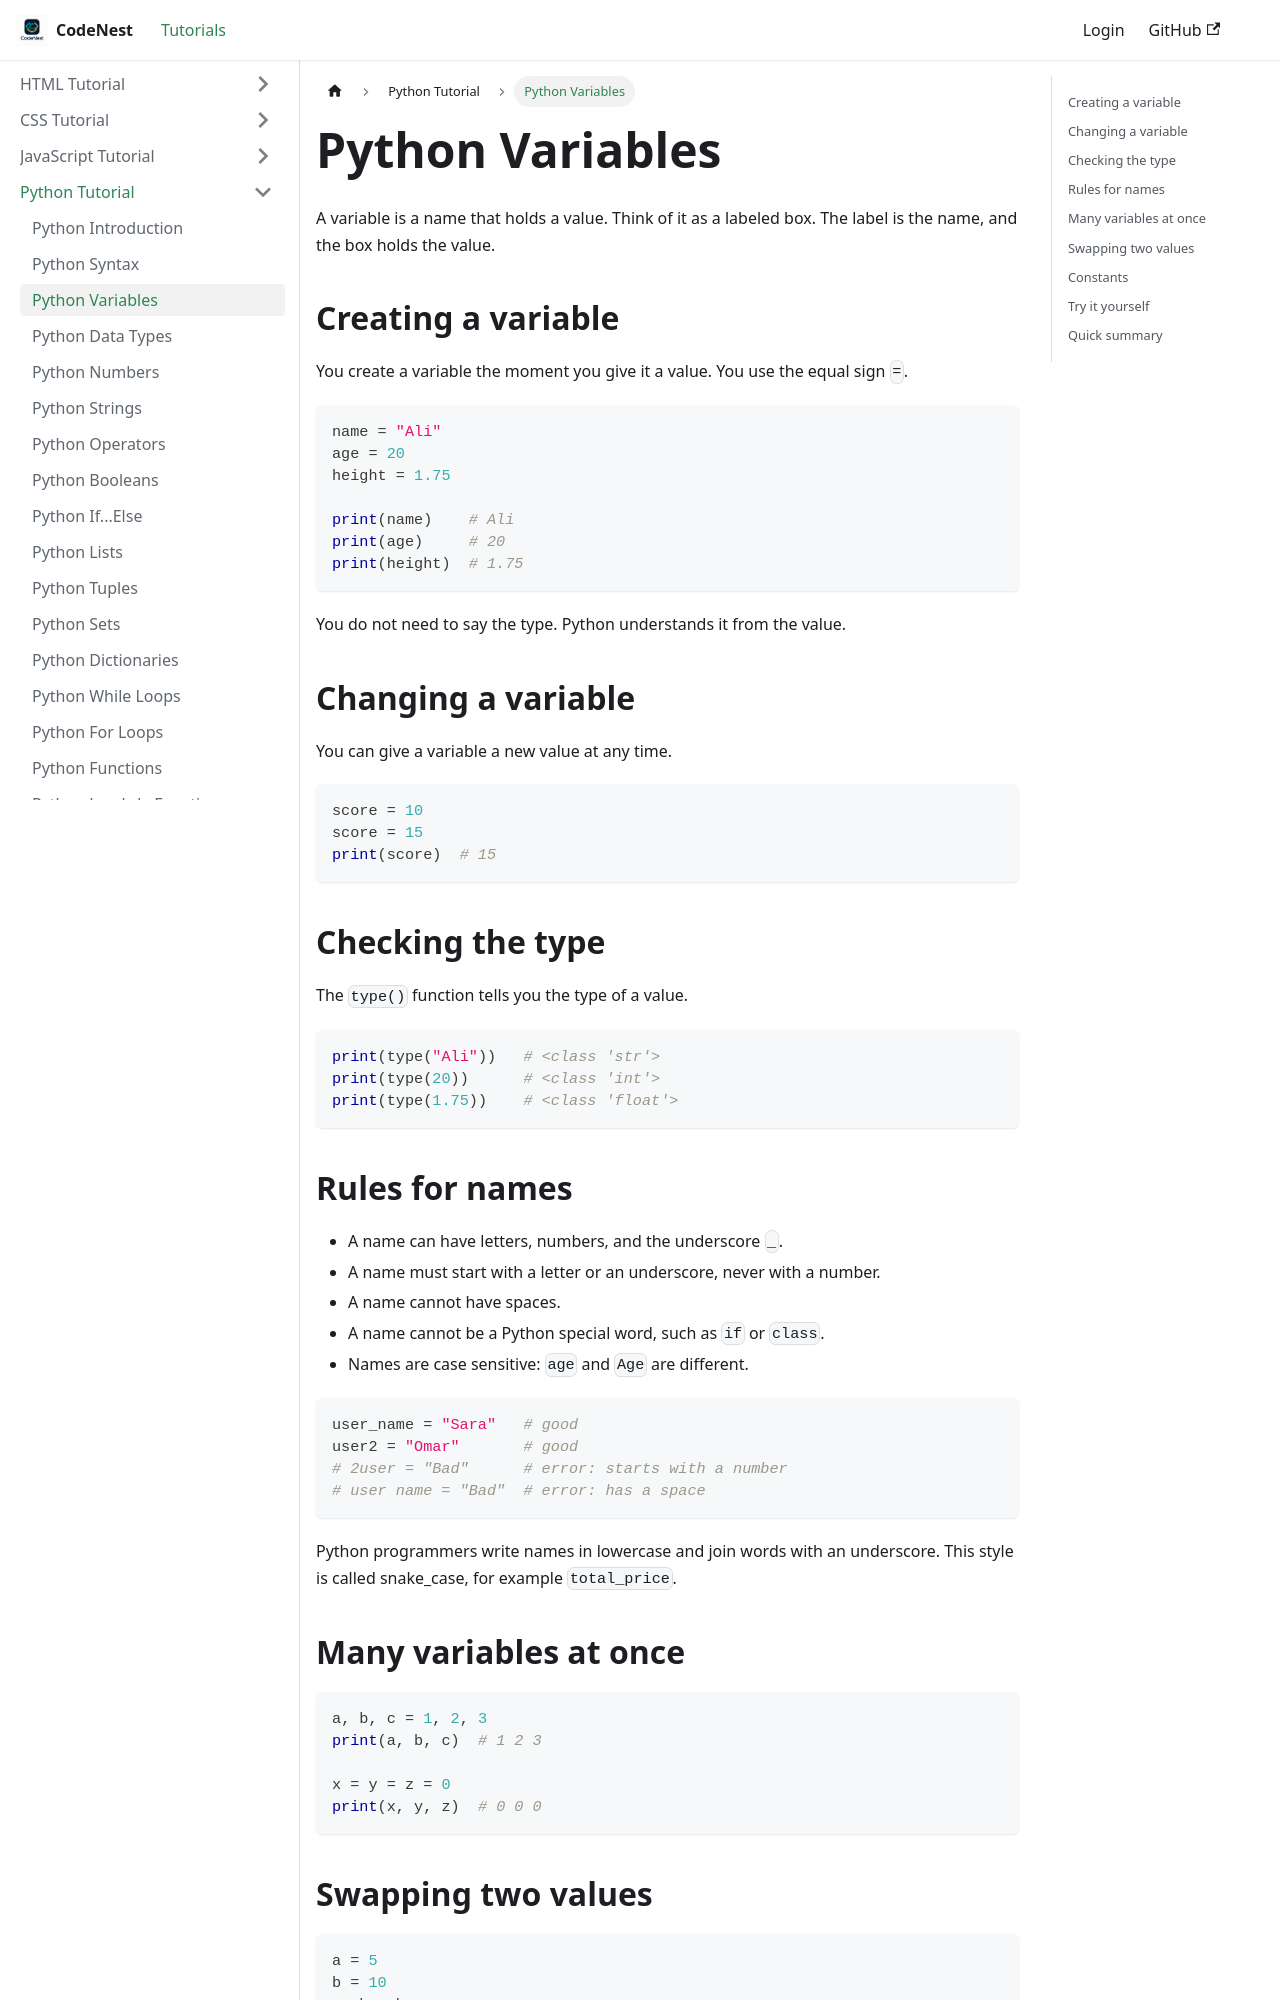

repository: adnankhan112/codenest · page: docs/python/python-variables.html · generator: docusaurus

---
title: "Python Variables"
sidebar_position: -28
---

# Python Variables

A variable is a name that holds a value. Think of it as a labeled box. The label is the name, and the box holds the value.

## Creating a variable

You create a variable the moment you give it a value. You use the equal sign `=`.

```python
name = "Ali"
age = 20
height = 1.75

print(name)    # Ali
print(age)     # 20
print(height)  # 1.75
```

You do not need to say the type. Python understands it from the value.

## Changing a variable

You can give a variable a new value at any time.

```python
score = 10
score = 15
print(score)  # 15
```

## Checking the type

The `type()` function tells you the type of a value.

```python
print(type("Ali"))   # <class 'str'>
print(type(20))      # <class 'int'>
print(type(1.75))    # <class 'float'>
```

## Rules for names

- A name can have letters, numbers, and the underscore `_`.
- A name must start with a letter or an underscore, never with a number.
- A name cannot have spaces.
- A name cannot be a Python special word, such as `if` or `class`.
- Names are case sensitive: `age` and `Age` are different.

```python
user_name = "Sara"   # good
user2 = "Omar"       # good
# 2user = "Bad"      # error: starts with a number
# user name = "Bad"  # error: has a space
```

Python programmers write names in lowercase and join words with an underscore. This style is called snake_case, for example `total_price`.
